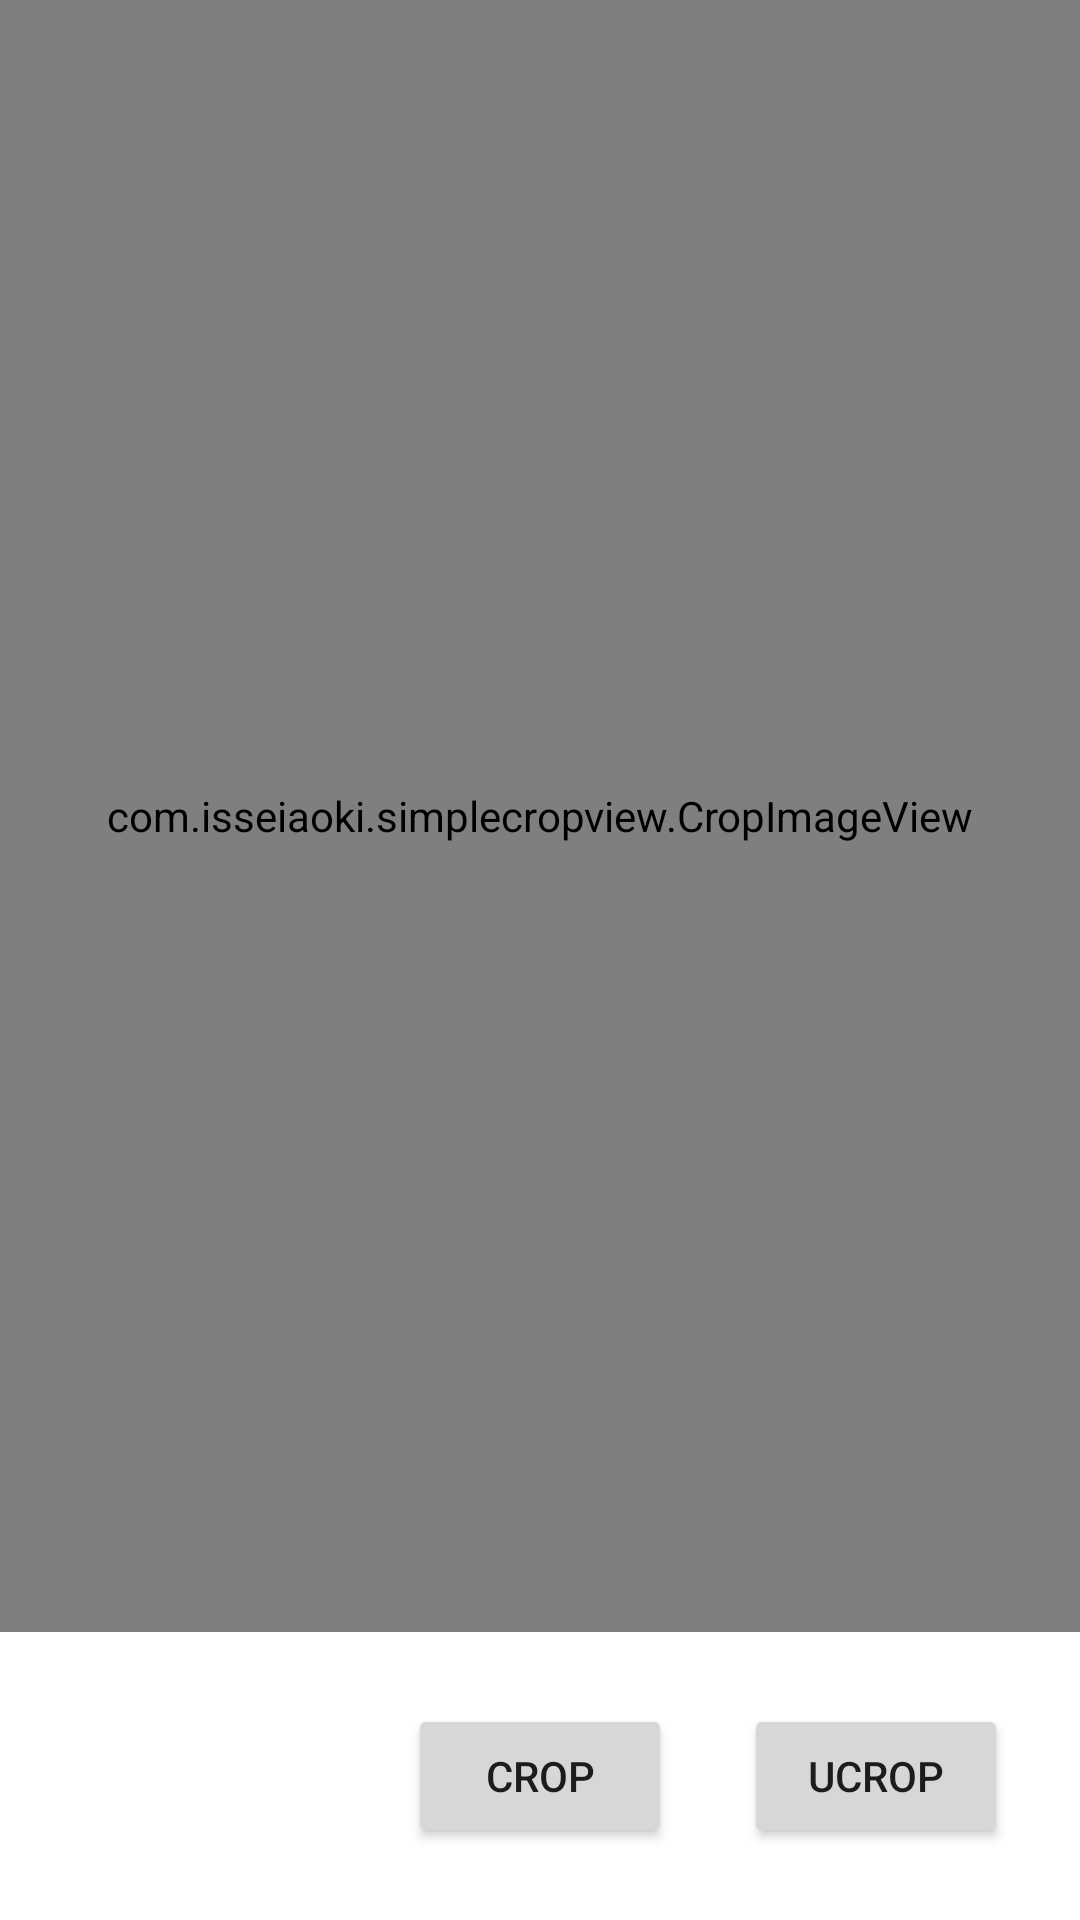

This screen was rendered from an Android layout file. Write that file and the resources it references.
<!-- AndroidManifest.xml: application theme Theme.SampleTrimming -->
<!-- res/layout/fragment_simple_crop.xml -->
<?xml version="1.0" encoding="utf-8"?>
<androidx.constraintlayout.widget.ConstraintLayout xmlns:android="http://schemas.android.com/apk/res/android"
    xmlns:app="http://schemas.android.com/apk/res-auto"
    xmlns:tools="http://schemas.android.com/tools"
    android:layout_width="match_parent"
    android:layout_height="match_parent"
    tools:context=".SimpleCropFragment">

    <ImageView
        android:id="@+id/image_View"
        android:layout_width="0dp"
        android:layout_height="0dp"
        android:visibility="gone"
        app:layout_constraintBottom_toTopOf="@+id/space"
        app:layout_constraintEnd_toEndOf="parent"
        app:layout_constraintStart_toStartOf="parent"
        app:layout_constraintTop_toTopOf="parent" />

    <com.isseiaoki.simplecropview.CropImageView
        android:id="@+id/crop_view"
        android:layout_width="match_parent"
        android:layout_height="0dp"
        android:padding="16dp"
        app:layout_constraintBottom_toTopOf="@+id/space"
        app:layout_constraintEnd_toEndOf="parent"
        app:layout_constraintStart_toStartOf="parent"
        app:layout_constraintTop_toTopOf="parent" />

    <Space
        android:id="@+id/space"
        android:layout_width="0dp"
        android:layout_height="96dp"
        app:layout_constraintBottom_toBottomOf="parent"
        app:layout_constraintEnd_toEndOf="parent"
        app:layout_constraintStart_toStartOf="parent" />

    <Button
        android:id="@+id/button_crop"
        android:layout_width="wrap_content"
        android:layout_height="wrap_content"
        android:text="Crop"
        app:layout_constraintBottom_toBottomOf="parent"
        app:layout_constraintEnd_toEndOf="parent"
        app:layout_constraintStart_toStartOf="parent"
        app:layout_constraintTop_toTopOf="@+id/space" />

    <Button
        android:id="@+id/button_to_ucrop"
        android:layout_width="wrap_content"
        android:layout_height="wrap_content"
        android:text="uCrop"
        app:layout_constraintBottom_toBottomOf="parent"
        app:layout_constraintEnd_toEndOf="parent"
        app:layout_constraintStart_toEndOf="@+id/button_crop"
        app:layout_constraintTop_toBottomOf="@+id/crop_view" />

</androidx.constraintlayout.widget.ConstraintLayout>
<!-- resources referenced by this layout -->
<resources>
  <style name="Theme.SampleTrimming" parent="Theme.MaterialComponents.DayNight.DarkActionBar">
          
          <item name="colorPrimary">@color/purple_500</item>
          <item name="colorPrimaryVariant">@color/purple_700</item>
          <item name="colorOnPrimary">@color/white</item>
          
          <item name="colorSecondary">@color/teal_200</item>
          <item name="colorSecondaryVariant">@color/teal_700</item>
          <item name="colorOnSecondary">@color/black</item>
          
          <item name="android:statusBarColor" tools:targetApi="l">?attr/colorPrimaryVariant</item>
          
      </style>
  <!-- not gathered from this repository: default colours our renderer supplied (Android Studio template values) -->
  <color name="purple_500">#FF6200EE</color>
  <color name="purple_700">#FF3700B3</color>
  <color name="teal_200">#FF03DAC5</color>
  <color name="teal_700">#FF018786</color>
  <color name="black">#FF000000</color>
  <color name="white">#FFFFFFFF</color>
</resources>
